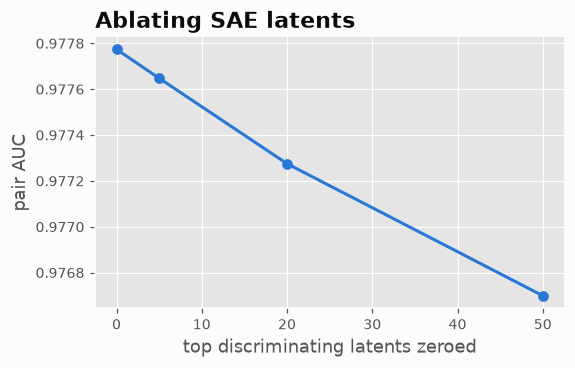

The data file committed next to this chart (first rows):
latents_zeroed, pair_auc
0, 0.9778
5, 0.9776
20, 0.9773
50, 0.9767
